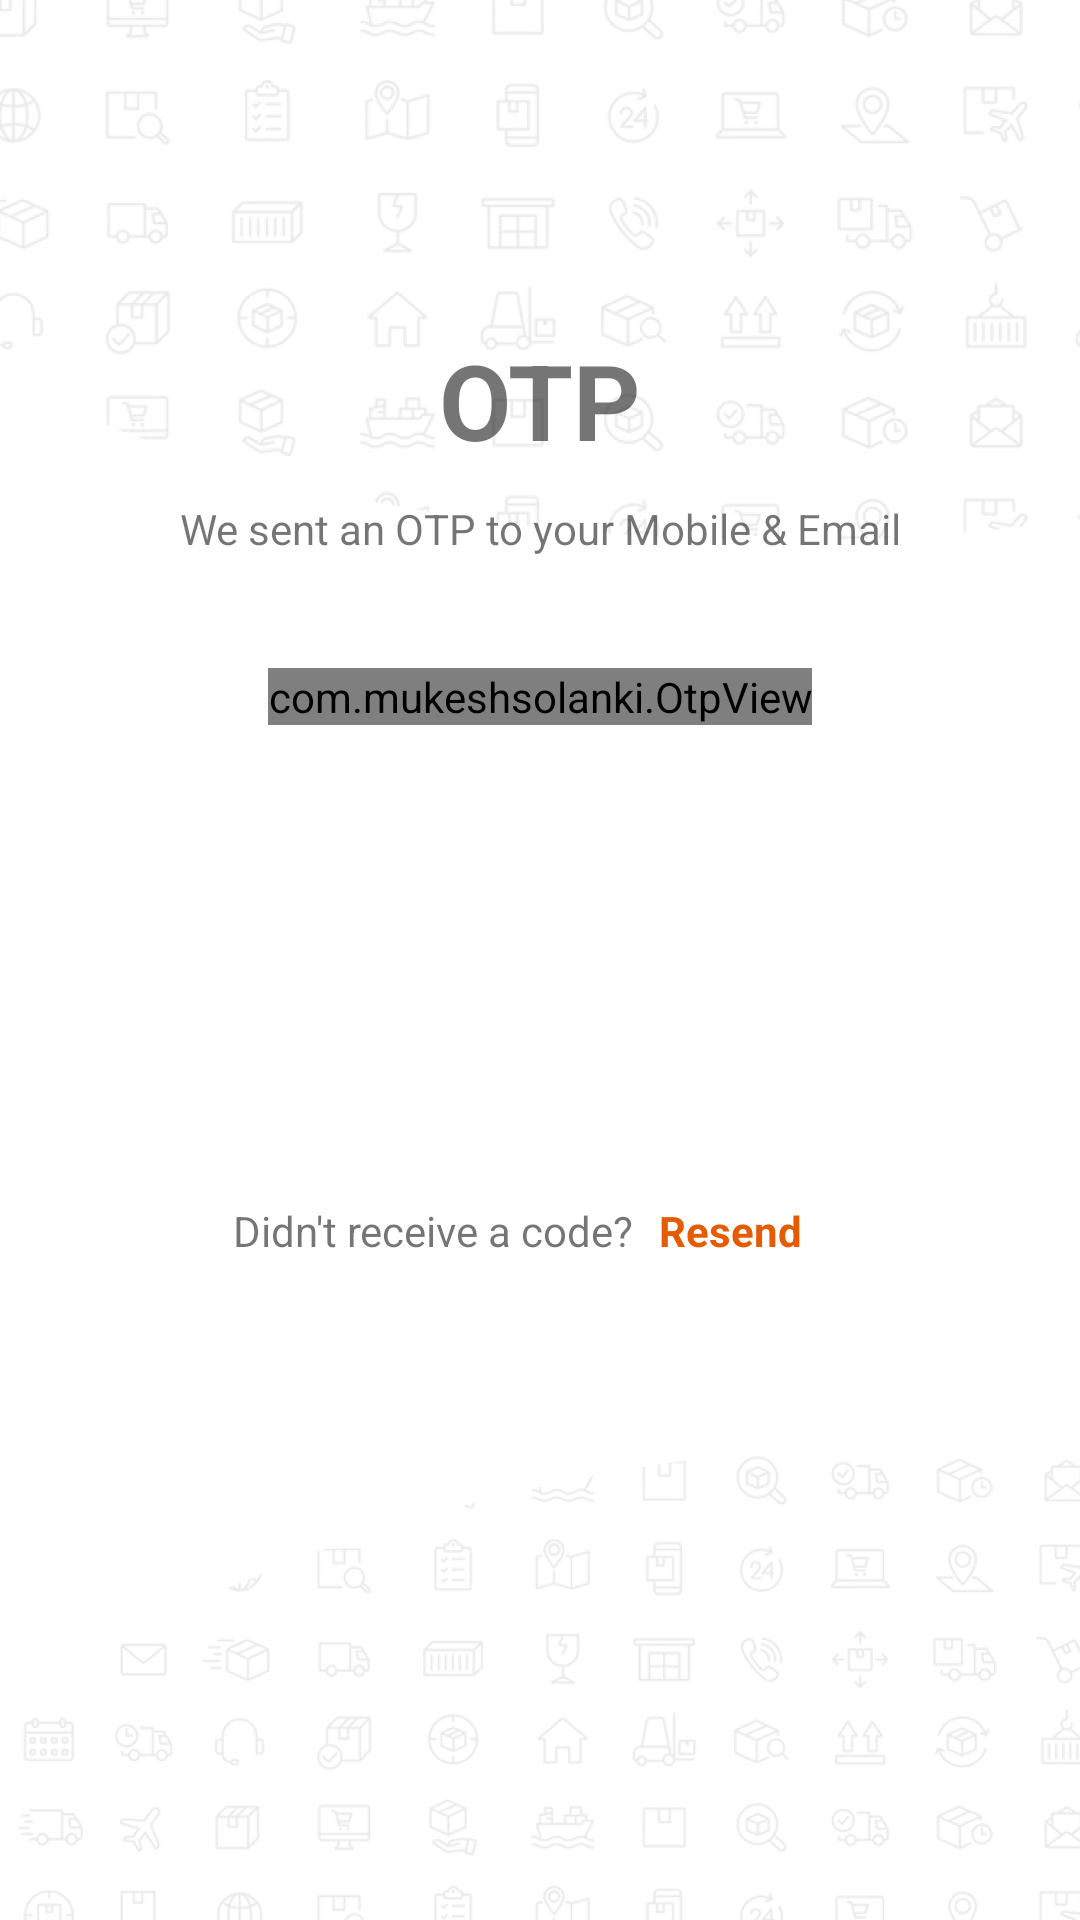

Android layout source for this screen:
<!-- AndroidManifest.xml: application theme Theme.Bana -->
<!-- res/layout/activity_otp_forgot_password.xml -->
<?xml version="1.0" encoding="utf-8"?>
<RelativeLayout xmlns:android="http://schemas.android.com/apk/res/android"
    xmlns:app="http://schemas.android.com/apk/res-auto"
    xmlns:tools="http://schemas.android.com/tools"
    android:layout_width="match_parent"
    android:layout_height="match_parent"
    tools:context=".OtpForgotPasswordActivity">
    <ImageView
        android:layout_width="match_parent"
        android:layout_height="180dp"
        android:src="@drawable/semi_icons"
        android:scaleType="centerCrop"
        android:layout_alignParentTop="true"/>


    <ImageView
        android:layout_width="match_parent"
        android:layout_height="160dp"
        android:src="@drawable/semi_icons_2"
        android:scaleType="centerCrop"
        android:layout_alignParentBottom="true"
        tools:ignore="ContentDescription" />

    <LinearLayout
        android:id="@+id/linloginarea"
        android:layout_width="match_parent"
        android:layout_height="wrap_content"
        android:layout_marginTop="100dp"
        android:orientation="vertical">

        <TextView
            android:layout_width="wrap_content"
            android:layout_height="wrap_content"
            android:layout_gravity="center_horizontal"
            android:layout_margin="10dp"
            android:text="@string/otp"
            android:textSize="35sp"
            android:textStyle="bold" />


        <TextView
            android:layout_width="wrap_content"
            android:layout_height="wrap_content"
            android:layout_gravity="center_horizontal"
            android:layout_marginStart="30dp"
            android:layout_marginEnd="30dp"
            android:layout_marginBottom="15dp"
            android:gravity="center"
            android:text="@string/forgot_otp_subtext" />

        <com.mukeshsolanki.OtpView
            android:id="@+id/otp_view"
            android:layout_width="wrap_content"
            android:layout_gravity="center"
            android:layout_height="wrap_content"
            android:layout_margin="22dp"
            android:inputType="number"
            android:itemBackground="@drawable/pinbg"
            android:textColor="@color/deep_grey"
            app:OtpItemRadius="15dp"
            app:OtpHideLineWhenFilled="true"
            app:OtpLineColor="@color/semi_grey"
            app:OtpItemCount="5"
            app:OtpItemSpacing="10dp"
            android:gravity="center"
            app:OtpViewType="rectangle"
            />


        <TextView
            android:id="@+id/ofpnext"
            android:layout_width="match_parent"
            android:layout_height="wrap_content"
            android:layout_gravity="center_horizontal"
            android:layout_marginStart="25dp"
            android:layout_marginTop="45dp"
            android:layout_marginEnd="25dp"
            android:layout_marginBottom="30dp"
            android:background="@drawable/btnorangebg"
            android:backgroundTint="@color/orange"
            android:gravity="center"
            android:padding="15dp"
            android:text="@string/next"
            android:textColor="@color/white"
            android:textSize="20sp"
            android:textStyle="bold" />

        <LinearLayout
            android:layout_width="wrap_content"
            android:layout_height="wrap_content"
            android:layout_gravity="center"
            android:layout_marginBottom="20dp">

            <TextView
                android:layout_width="wrap_content"
                android:layout_height="wrap_content"
                android:layout_margin="5dp"
                android:text="Didn't receive a code? " />

            <TextView
                android:layout_width="wrap_content"
                android:layout_height="wrap_content"
                android:layout_marginTop="5dp"
                android:layout_marginEnd="20dp"
                android:layout_marginBottom="5dp"
                android:text="Resend"
                android:textColor="@color/orange"
                android:textStyle="bold" />
        </LinearLayout>

    </LinearLayout>


</RelativeLayout>
<!-- resources referenced by this layout -->
<resources>
  <color name="deep_grey">#494949</color>
  <color name="orange">#E45B00</color>
  <color name="semi_grey">#E6E6E6</color>
  <color name="white">#FFFFFFFF</color>
  <!-- drawable pinbg (drawable) -->
  <?xml version="1.0" encoding="utf-8"?>
  <shape xmlns:android="http://schemas.android.com/apk/res/android">
  
      <solid android:color="@color/semi_grey"/>
      <corners android:radius="15dp"/>
  </shape>
  <!-- drawable semi_icons: png bitmap (drawable, 117675 bytes) -->
  <!-- drawable semi_icons_2: png bitmap (drawable, 118683 bytes) -->
  <string name="forgot_otp_subtext">We sent an OTP to your Mobile &amp; Email</string>
  <string name="next">Next</string>
  <string name="otp">OTP</string>
  <style name="Theme.Bana" parent="Theme.MaterialComponents.DayNight.NoActionBar">
          
          <item name="colorPrimary">@color/orange</item>
          <item name="colorPrimaryVariant">@color/light_orange</item>
          <item name="colorOnPrimary">@color/white</item>
          
          <item name="colorSecondary">@color/teal_200</item>
          <item name="colorSecondaryVariant">@color/teal_700</item>
          <item name="colorOnSecondary">@color/black</item>
          
          <item name="android:statusBarColor" tools:targetApi="l">?attr/colorPrimaryVariant</item>
          
      </style>
  <color name="light_orange">#8CFF6915</color>
  <color name="teal_200">#FF03DAC5</color>
  <color name="teal_700">#FF018786</color>
  <color name="black">#FF000000</color>
</resources>
